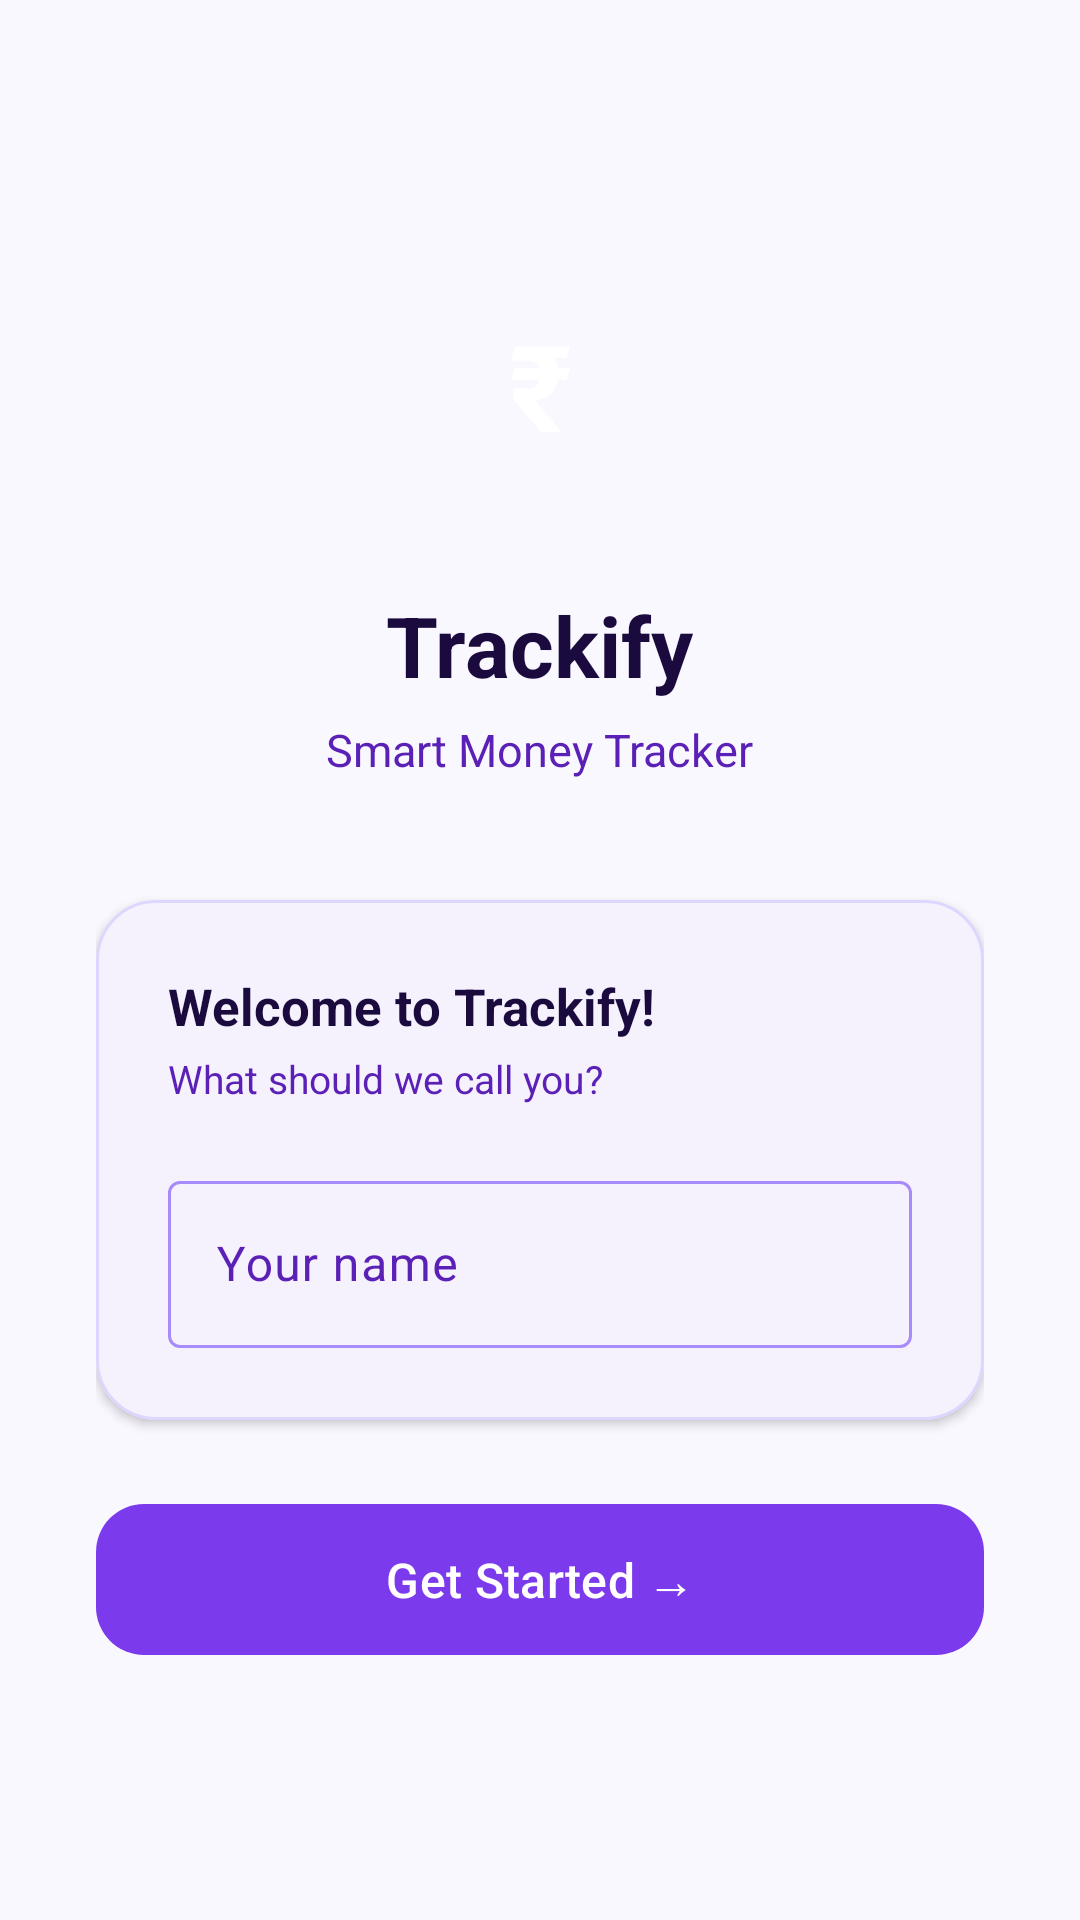

Layout XML and referenced resources for this Android screen:
<!-- AndroidManifest.xml: application theme Theme.ExpenseManager -->
<!-- res/layout/activity_onboarding.xml -->
<?xml version="1.0" encoding="utf-8"?>
<ScrollView xmlns:android="http://schemas.android.com/apk/res/android"
    xmlns:app="http://schemas.android.com/apk/res-auto"
    android:layout_width="match_parent"
    android:layout_height="match_parent"
    android:background="?android:attr/colorBackground"
    android:fillViewport="true">

    <LinearLayout
        android:id="@+id/llOnboardingRoot"
        android:layout_width="match_parent"
        android:layout_height="wrap_content"
        android:gravity="center_horizontal"
        android:orientation="vertical"
        android:padding="32dp">

        <Space
            android:layout_width="match_parent"
            android:layout_height="0dp"
            android:layout_weight="1" />

        
        <FrameLayout
            android:layout_width="88dp"
            android:layout_height="88dp"
            android:layout_marginBottom="24dp">

            <View
                android:layout_width="match_parent"
                android:layout_height="match_parent"
                android:background="@drawable/bg_avatar_circle" />

            <TextView
                android:layout_width="match_parent"
                android:layout_height="match_parent"
                android:gravity="center"
                android:text="₹"
                android:textColor="#FFFFFF"
                android:textSize="40sp"
                android:textStyle="bold" />
        </FrameLayout>

        
        <TextView
            android:layout_width="wrap_content"
            android:layout_height="wrap_content"
            android:text="@string/app_name"
            android:textColor="?attr/colorOnSurface"
            android:textSize="28sp"
            android:textStyle="bold" />

        <TextView
            android:layout_width="wrap_content"
            android:layout_height="wrap_content"
            android:layout_marginTop="6dp"
            android:layout_marginBottom="40dp"
            android:gravity="center"
            android:text="@string/onboarding_tagline"
            android:textColor="?attr/colorOnSurfaceVariant"
            android:textSize="15sp" />

        
        <com.google.android.material.card.MaterialCardView
            android:layout_width="match_parent"
            android:layout_height="wrap_content"
            android:layout_marginBottom="24dp"
            app:cardBackgroundColor="?attr/colorSurface"
            app:cardCornerRadius="20dp"
            app:cardElevation="2dp">

            <LinearLayout
                android:layout_width="match_parent"
                android:layout_height="wrap_content"
                android:orientation="vertical"
                android:padding="24dp">

                <TextView
                    android:layout_width="wrap_content"
                    android:layout_height="wrap_content"
                    android:text="@string/onboarding_heading"
                    android:textColor="?attr/colorOnSurface"
                    android:textSize="17sp"
                    android:textStyle="bold" />

                <TextView
                    android:layout_width="wrap_content"
                    android:layout_height="wrap_content"
                    android:layout_marginTop="4dp"
                    android:layout_marginBottom="20dp"
                    android:text="@string/onboarding_sub"
                    android:textColor="?attr/colorOnSurfaceVariant"
                    android:textSize="13sp" />

                <com.google.android.material.textfield.TextInputLayout
                    android:id="@+id/tilName"
                    style="@style/Widget.Material3.TextInputLayout.OutlinedBox"
                    android:layout_width="match_parent"
                    android:layout_height="wrap_content"
                    android:hint="@string/your_name_hint">

                    <com.google.android.material.textfield.TextInputEditText
                        android:id="@+id/etName"
                        android:layout_width="match_parent"
                        android:layout_height="wrap_content"
                        android:inputType="textPersonName|textCapWords"
                        android:imeOptions="actionDone"
                        android:maxLines="1" />
                </com.google.android.material.textfield.TextInputLayout>
            </LinearLayout>
        </com.google.android.material.card.MaterialCardView>

        
        <com.google.android.material.button.MaterialButton
            android:id="@+id/btnGetStarted"
            android:layout_width="match_parent"
            android:layout_height="wrap_content"
            android:padding="14dp"
            android:text="@string/get_started"
            android:textSize="16sp"
            app:cornerRadius="16dp" />

        <Space
            android:layout_width="match_parent"
            android:layout_height="0dp"
            android:layout_weight="1" />

    </LinearLayout>
</ScrollView>
<!-- resources referenced by this layout -->
<resources>
  <string name="app_name">Trackify</string>
  <string name="get_started">Get Started →</string>
  <string name="onboarding_heading">Welcome to Trackify!</string>
  <string name="onboarding_sub">What should we call you?</string>
  <string name="onboarding_tagline">Smart Money Tracker</string>
  <string name="your_name_hint">Your name</string>
  <style name="Theme.ExpenseManager" parent="Theme.Material3.Light.NoActionBar">
          <item name="colorPrimary">@color/md3_primary</item>
          <item name="colorOnPrimary">@color/md3_on_primary</item>
          <item name="colorPrimaryContainer">@color/md3_primary_container</item>
          <item name="colorOnPrimaryContainer">@color/md3_on_primary_container</item>
          <item name="colorSecondary">@color/md3_secondary</item>
          <item name="colorOnSecondary">@color/md3_on_secondary</item>
          <item name="colorSecondaryContainer">@color/md3_secondary_container</item>
          <item name="colorOnSecondaryContainer">@color/md3_on_secondary_container</item>
          <item name="colorTertiary">@color/md3_tertiary</item>
          <item name="colorOnTertiary">@color/md3_on_tertiary</item>
          <item name="colorTertiaryContainer">@color/md3_tertiary_container</item>
          <item name="colorOnTertiaryContainer">@color/md3_on_tertiary_container</item>
          <item name="colorError">@color/md3_error</item>
          <item name="colorOnError">@color/md3_on_error</item>
          <item name="colorErrorContainer">@color/md3_error_container</item>
          <item name="colorOnErrorContainer">@color/md3_on_error_container</item>
          <item name="android:colorBackground">@color/md3_background</item>
          <item name="colorOnBackground">@color/md3_on_background</item>
          <item name="colorSurface">@color/md3_surface</item>
          <item name="colorOnSurface">@color/md3_on_surface</item>
          <item name="colorSurfaceVariant">@color/md3_surface_variant</item>
          <item name="colorOnSurfaceVariant">@color/md3_on_surface_variant</item>
          <item name="colorOutline">@color/md3_outline</item>
          <item name="colorOutlineVariant">@color/md3_outline_variant</item>
          <item name="android:statusBarColor">@android:color/transparent</item>
          <item name="android:windowLightStatusBar">true</item>
      </style>
  <color name="md3_primary">#7C3AED</color>
  <color name="md3_on_primary">#FFFFFF</color>
  <color name="md3_primary_container">#EDE9FE</color>
  <color name="md3_on_primary_container">#2E1065</color>
  <color name="md3_secondary">#D97706</color>
  <color name="md3_on_secondary">#FFFFFF</color>
  <color name="md3_secondary_container">#FEF3C7</color>
  <color name="md3_on_secondary_container">#451A03</color>
  <color name="md3_tertiary">#0EA5E9</color>
  <color name="md3_on_tertiary">#FFFFFF</color>
  <color name="md3_tertiary_container">#E0F2FE</color>
  <color name="md3_on_tertiary_container">#0C4A6E</color>
  <color name="md3_error">#DC2626</color>
  <color name="md3_on_error">#FFFFFF</color>
  <color name="md3_error_container">#FEE2E2</color>
  <color name="md3_on_error_container">#7F1D1D</color>
  <color name="md3_background">#FAF8FF</color>
  <color name="md3_on_background">#1A0A3D</color>
  <color name="md3_surface">#FFFFFF</color>
  <color name="md3_on_surface">#1A0A3D</color>
  <color name="md3_surface_variant">#EDE9FE</color>
  <color name="md3_on_surface_variant">#5B21B6</color>
  <color name="md3_outline">#A78BFA</color>
  <color name="md3_outline_variant">#DDD6FE</color>
</resources>
